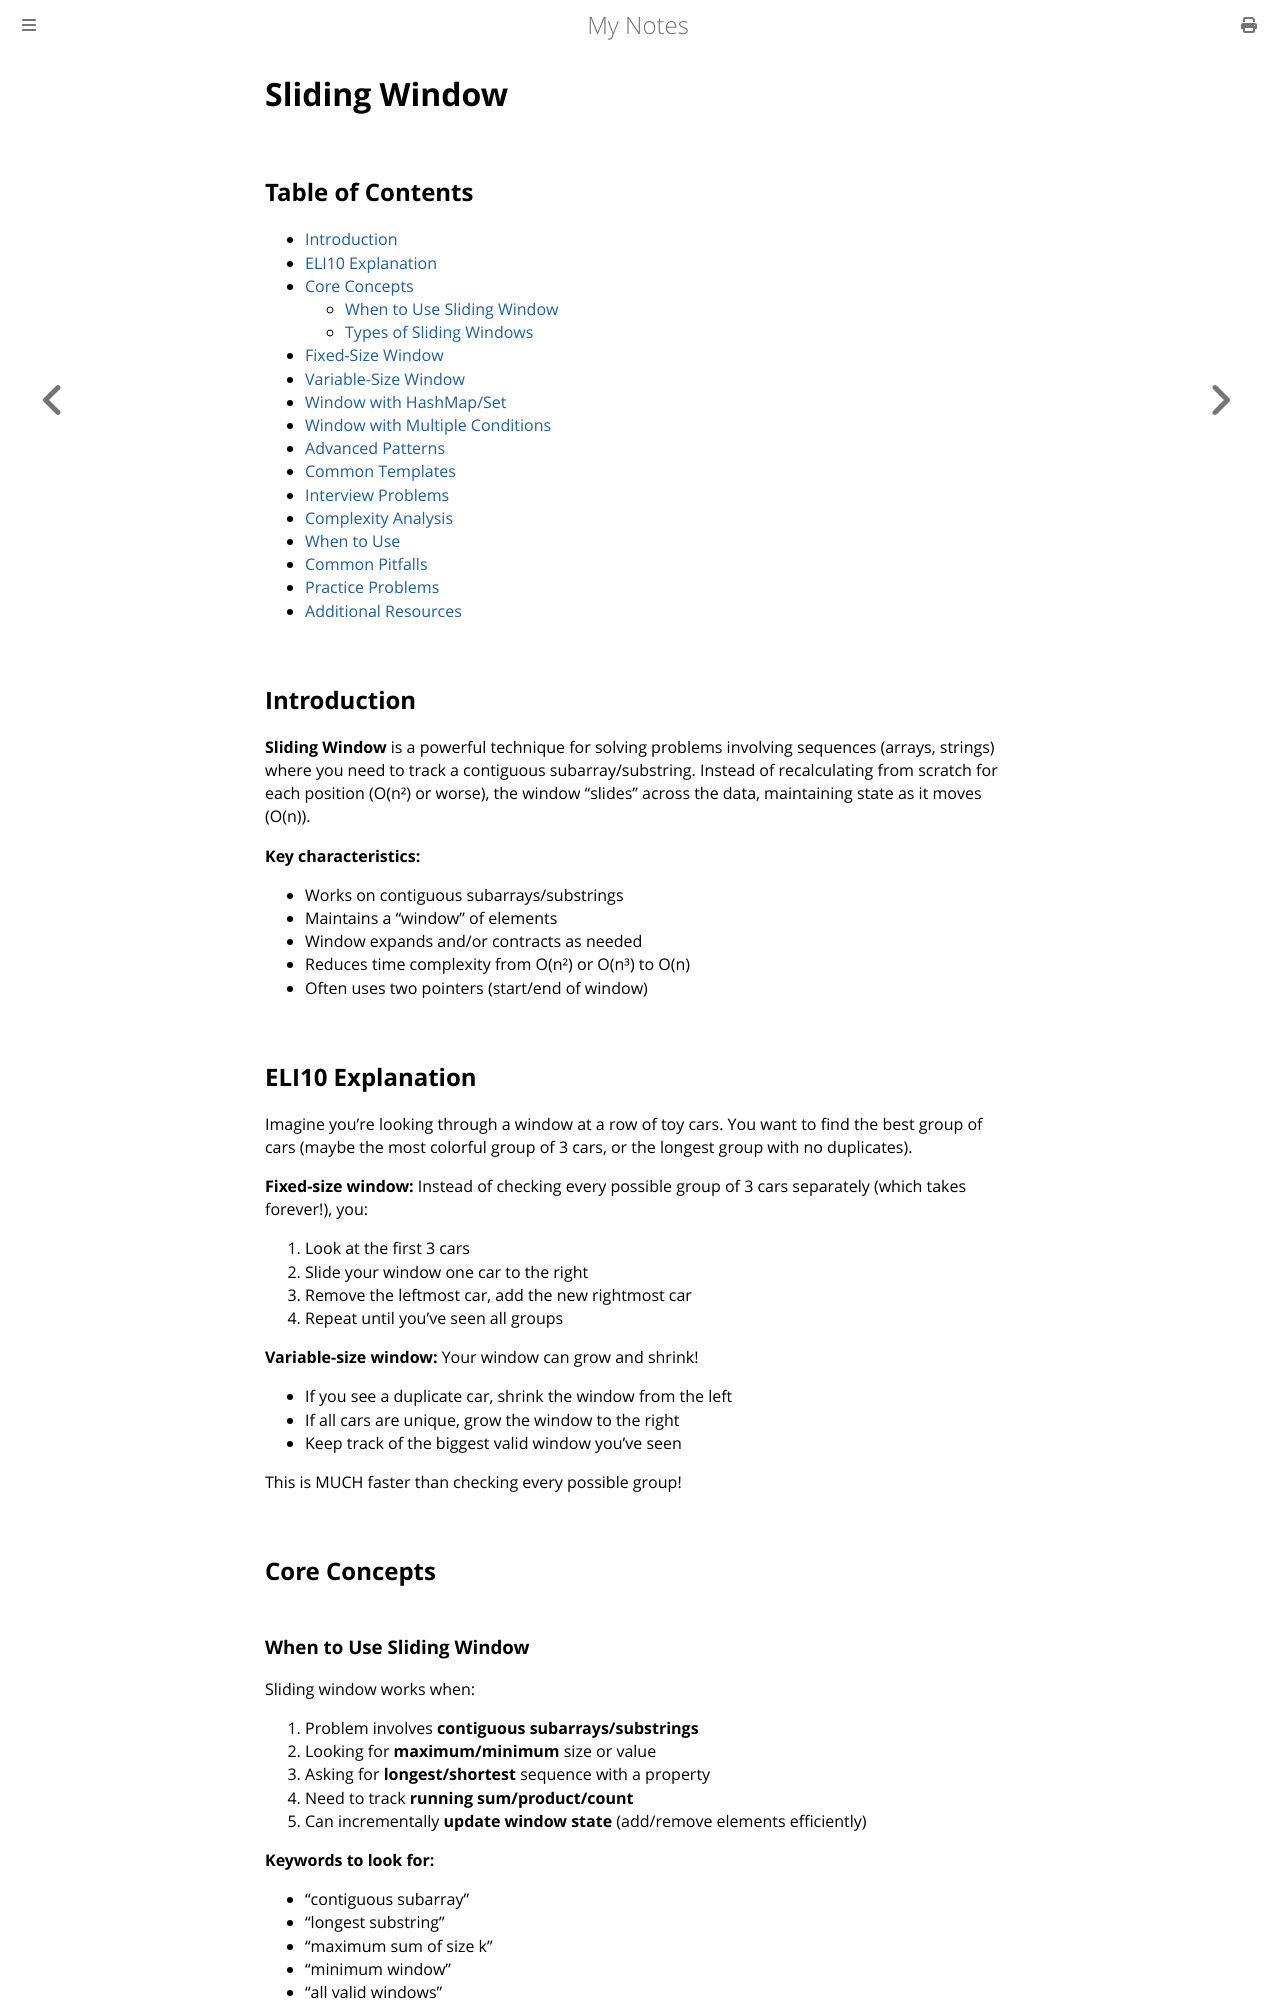

repository: paritystack/notes · page: algorithms/sliding_window.html · generator: mdbook

# Sliding Window

## Table of Contents
- [Introduction](#introduction)
- [ELI10 Explanation](#eli10-explanation)
- [Core Concepts](#core-concepts)
  - [When to Use Sliding Window](#when-to-use-sliding-window)
  - [Types of Sliding Windows](#types-of-sliding-windows)
- [Fixed-Size Window](#fixed-size-window)
- [Variable-Size Window](#variable-size-window)
- [Window with HashMap/Set](#window-with-hashmapset)
- [Window with Multiple Conditions](#window-with-multiple-conditions)
- [Advanced Patterns](#advanced-patterns)
- [Common Templates](#common-templates)
- [Interview Problems](#interview-problems)
- [Complexity Analysis](#complexity-analysis)
- [When to Use](#when-to-use)
- [Common Pitfalls](#common-pitfalls)
- [Practice Problems](#practice-problems)
- [Additional Resources](#additional-resources)

## Introduction

**Sliding Window** is a powerful technique for solving problems involving sequences (arrays, strings) where you need to track a contiguous subarray/substring. Instead of recalculating from scratch for each position (O(n²) or worse), the window "slides" across the data, maintaining state as it moves (O(n)).

**Key characteristics:**
- Works on contiguous subarrays/substrings
- Maintains a "window" of elements
- Window expands and/or contracts as needed
- Reduces time complexity from O(n²) or O(n³) to O(n)
- Often uses two pointers (start/end of window)

## ELI10 Explanation

Imagine you're looking through a window at a row of toy cars. You want to find the best group of cars (maybe the most colorful group of 3 cars, or the longest group with no duplicates).

**Fixed-size window:**
Instead of checking every possible group of 3 cars separately (which takes forever!), you:
1. Look at the first 3 cars
2. Slide your window one car to the right
3. Remove the leftmost car, add the new rightmost car
4. Repeat until you've seen all groups

**Variable-size window:**
Your window can grow and shrink!
- If you see a duplicate car, shrink the window from the left
- If all cars are unique, grow the window to the right
- Keep track of the biggest valid window you've seen

This is MUCH faster than checking every possible group!

## Core Concepts

### When to Use Sliding Window

Sliding window works when:

1. Problem involves **contiguous subarrays/substrings**
2. Looking for **maximum/minimum** size or value
3. Asking for **longest/shortest** sequence with a property
4. Need to track **running sum/product/count**
5. Can incrementally **update window state** (add/remove elements efficiently)

**Keywords to look for:**
- "contiguous subarray"
- "longest substring"
- "maximum sum of size k"
- "minimum window"
- "all valid windows"
